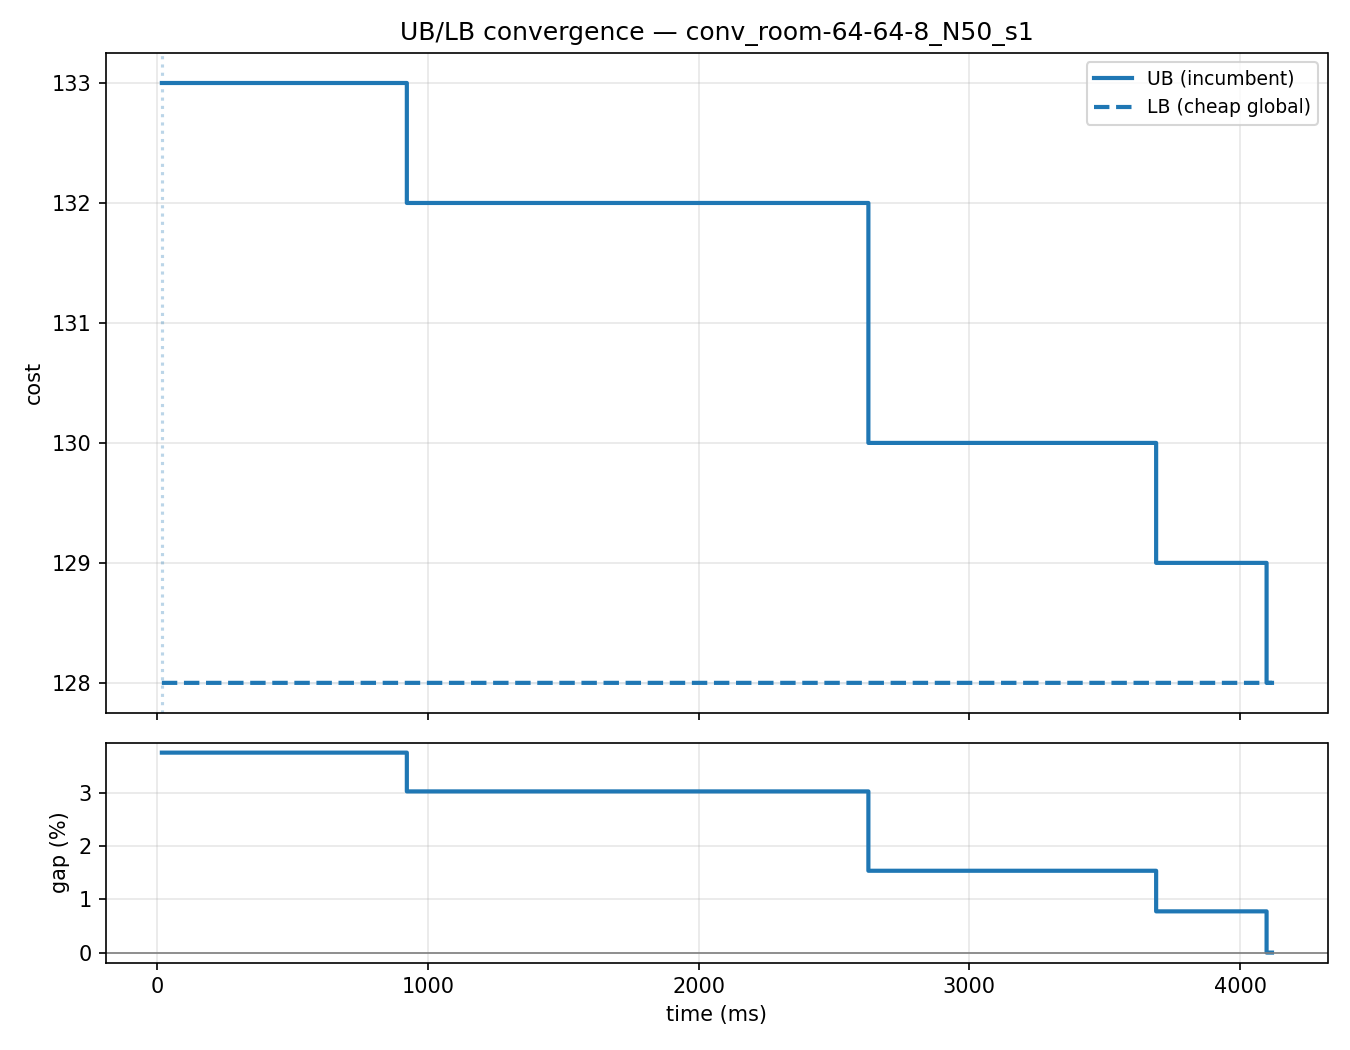

The data file committed next to this chart (first rows):
time_ms, ub, lb, gap
17, , 128, 
17, , 128, 
17, 133, 128, 0.03759
17, 133, 128, 0.03759
18, 133, 128, 0.03759
19, 133, 128, 0.03759
19, 133, 128, 0.03759
20, 133, 128, 0.03759
20, 133, 128, 0.03759
21, 133, 128, 0.03759
21, 133, 128, 0.03759
22, 133, 128, 0.03759
23, 133, 128, 0.03759
23, 133, 128, 0.03759
24, 133, 128, 0.03759
24, 133, 128, 0.03759
25, 133, 128, 0.03759
26, 133, 128, 0.03759
26, 133, 128, 0.03759
27, 133, 128, 0.03759
28, 133, 128, 0.03759
28, 133, 128, 0.03759
29, 133, 128, 0.03759
30, 133, 128, 0.03759
31, 133, 128, 0.03759
32, 133, 128, 0.03759
32, 133, 128, 0.03759
33, 133, 128, 0.03759
34, 133, 128, 0.03759
35, 133, 128, 0.03759
36, 133, 128, 0.03759
36, 133, 128, 0.03759
37, 133, 128, 0.03759
38, 133, 128, 0.03759
39, 133, 128, 0.03759
40, 133, 128, 0.03759
40, 133, 128, 0.03759
41, 133, 128, 0.03759
42, 133, 128, 0.03759
43, 133, 128, 0.03759
44, 133, 128, 0.03759
45, 133, 128, 0.03759
46, 133, 128, 0.03759
47, 133, 128, 0.03759
48, 133, 128, 0.03759
49, 133, 128, 0.03759
50, 133, 128, 0.03759
51, 133, 128, 0.03759
52, 133, 128, 0.03759
53, 133, 128, 0.03759
54, 133, 128, 0.03759
55, 133, 128, 0.03759
57, 133, 128, 0.03759
57, 133, 128, 0.03759
59, 133, 128, 0.03759
60, 133, 128, 0.03759
61, 133, 128, 0.03759
62, 133, 128, 0.03759
63, 133, 128, 0.03759
64, 133, 128, 0.03759
... 1,303 more rows
